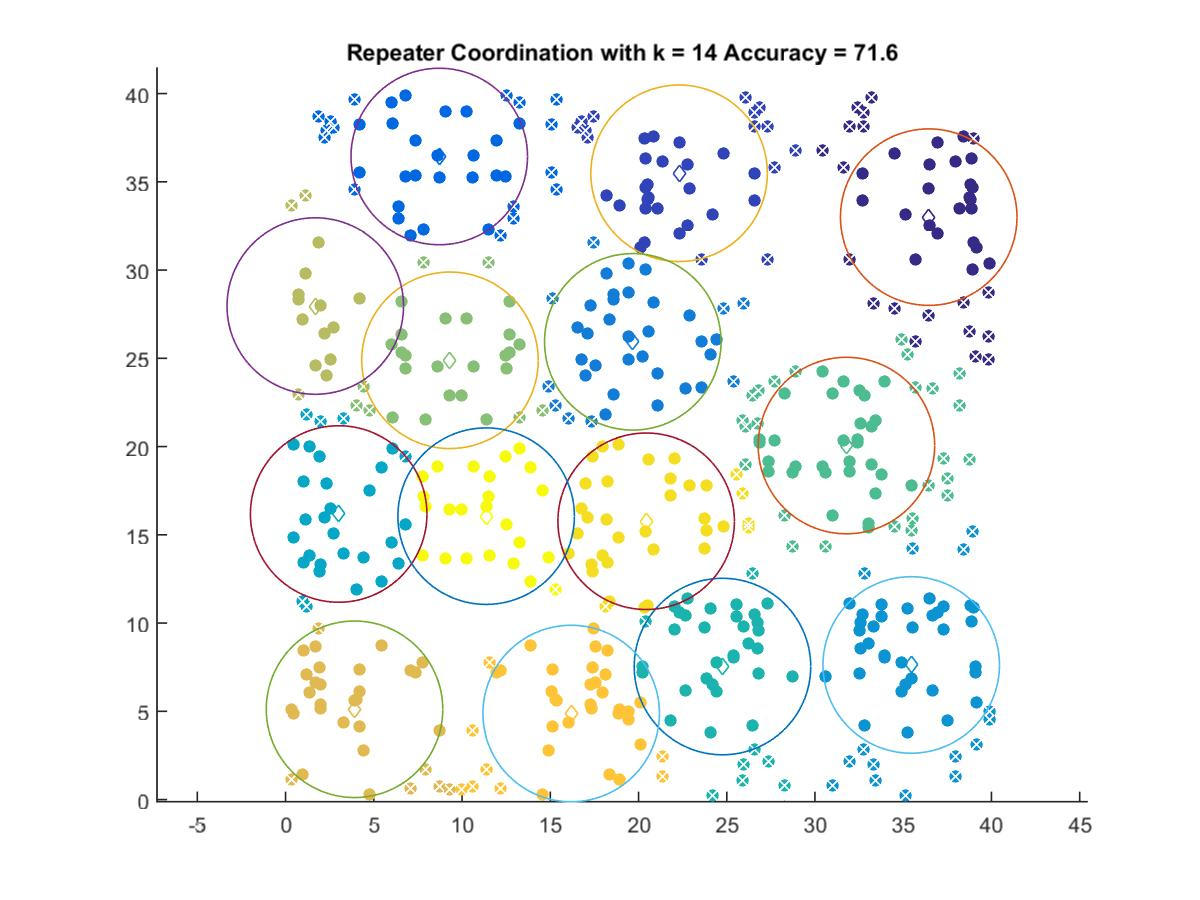

The data file committed next to this chart (first rows):
36.444, 32.999
22.3, 35.48
8.71, 36.43
19.68, 25.93
35.45, 7.624
3.01, 16.18
24.76, 7.534
31.78, 20.06
9.318, 24.89
1.685, 27.96
3.909, 5.112
16.19, 4.873
20.43, 15.77
11.37, 16.06
